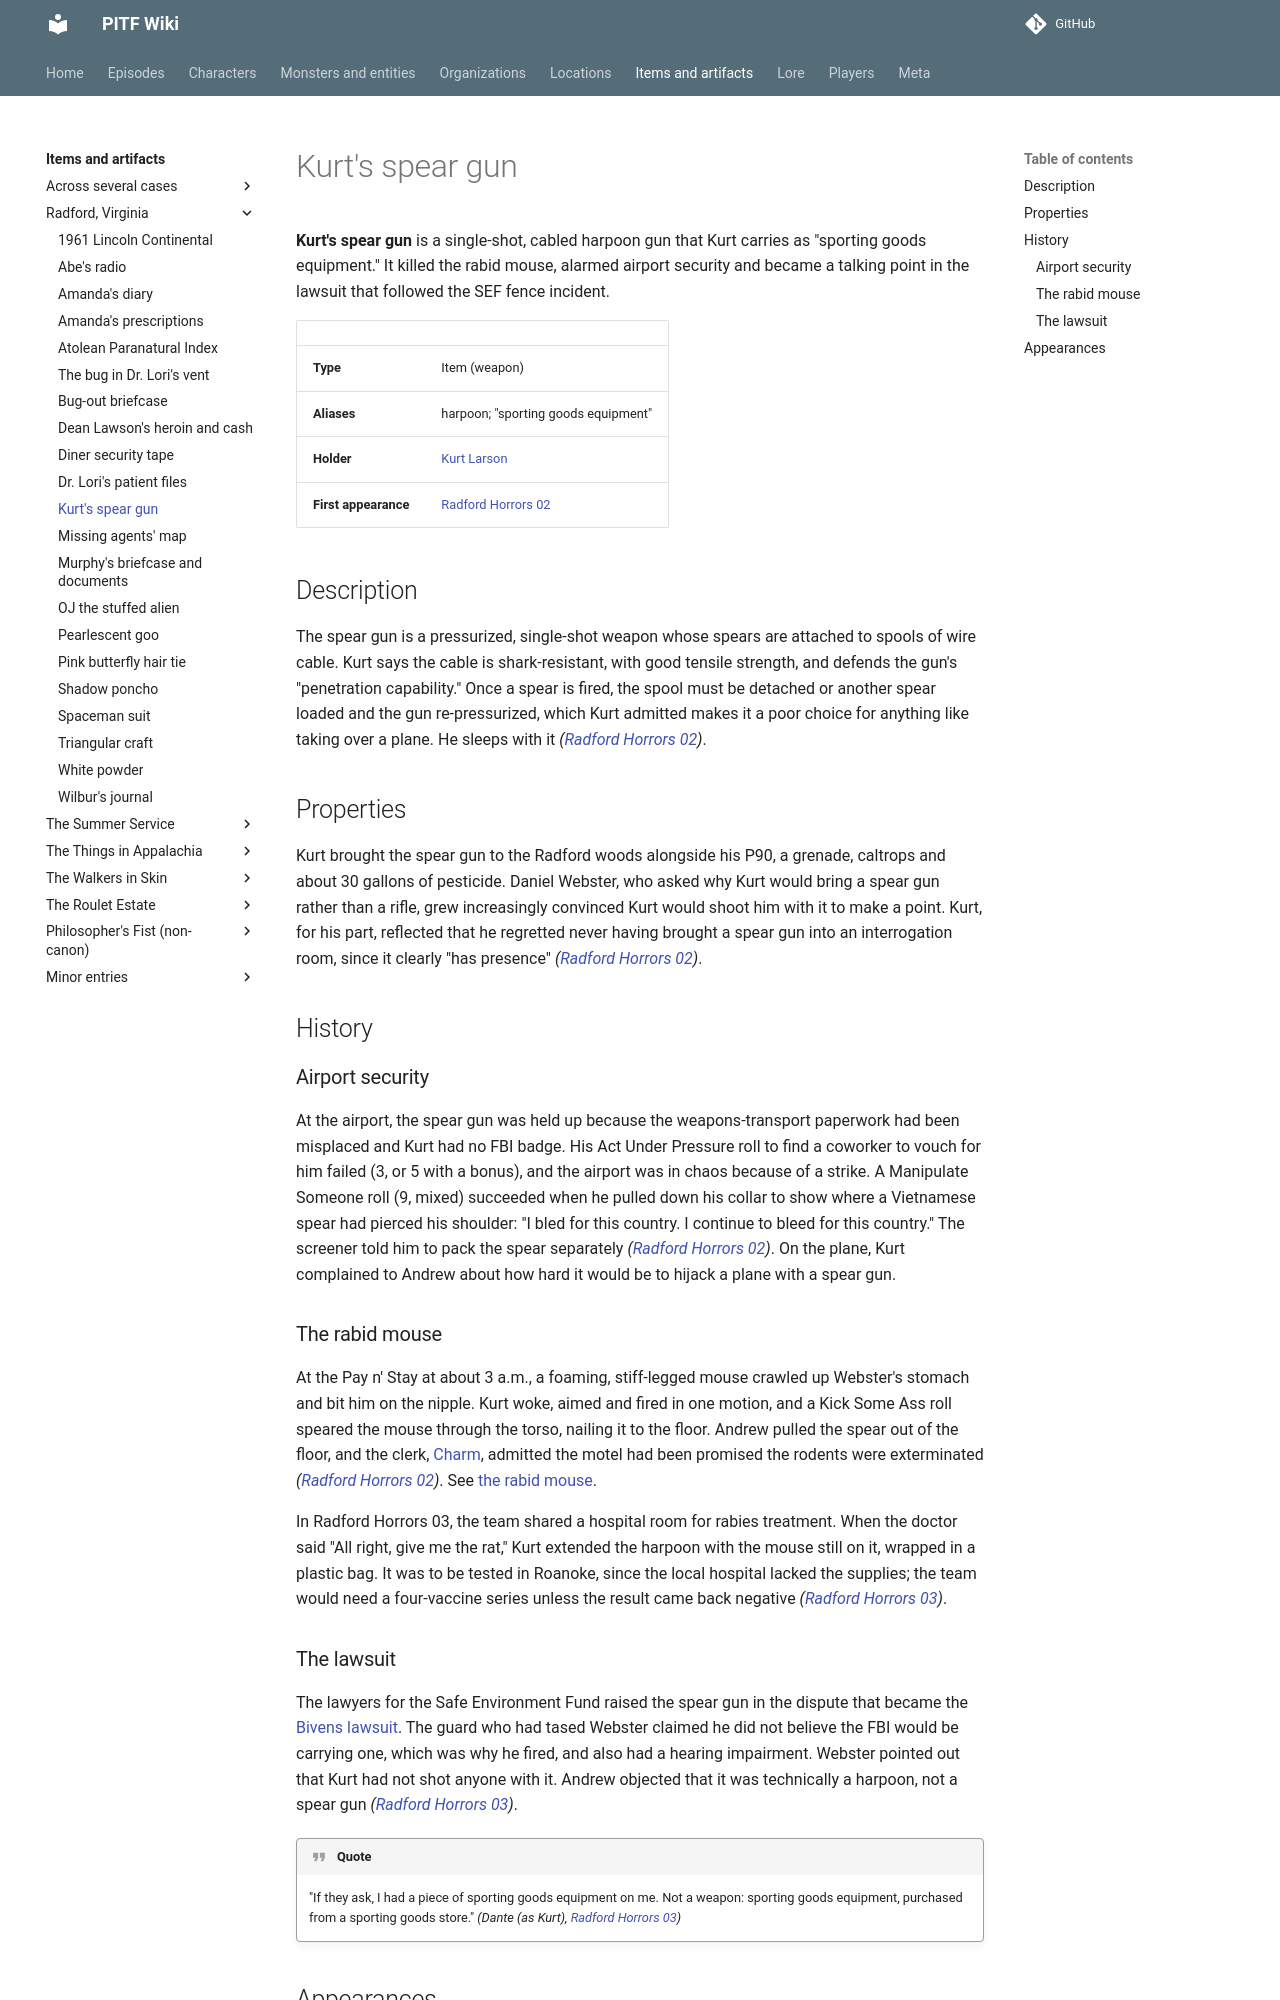

repository: AndreTInfante/pitf-wiki · page: items/spear-gun/index.html · generator: mkdocs

# Kurt's spear gun

**Kurt's spear gun** is a single-shot, cabled harpoon gun that Kurt carries as "sporting goods equipment." It killed the rabid mouse, alarmed airport security and became a talking point in the lawsuit that followed the SEF fence incident.

| | |
|---|---|
| **Type** | Item (weapon) |
| **Aliases** | harpoon; "sporting goods equipment" |
| **Holder** | [Kurt Larson](../characters/kurt-larson.md) |
| **First appearance** | [Radford Horrors 02](../episodes/radford-horrors/02.md) |

## Description

The spear gun is a pressurized, single-shot weapon whose spears are attached to spools of wire cable. Kurt says the cable is shark-resistant, with good tensile strength, and defends the gun's "penetration capability." Once a spear is fired, the spool must be detached or another spear loaded and the gun re-pressurized, which Kurt admitted makes it a poor choice for anything like taking over a plane. He sleeps with it *([Radford Horrors 02](../episodes/radford-horrors/02.md))*.

## Properties

Kurt brought the spear gun to the Radford woods alongside his P90, a grenade, caltrops and about 30 gallons of pesticide. Daniel Webster, who asked why Kurt would bring a spear gun rather than a rifle, grew increasingly convinced Kurt would shoot him with it to make a point. Kurt, for his part, reflected that he regretted never having brought a spear gun into an interrogation room, since it clearly "has presence" *([Radford Horrors 02](../episodes/radford-horrors/02.md))*.

## History

### Airport security

At the airport, the spear gun was held up because the weapons-transport paperwork had been misplaced and Kurt had no FBI badge. His Act Under Pressure roll to find a coworker to vouch for him failed (3, or 5 with a bonus), and the airport was in chaos because of a strike. A Manipulate Someone roll (9, mixed) succeeded when he pulled down his collar to show where a Vietnamese spear had pierced his shoulder: "I bled for this country. I continue to bleed for this country." The screener told him to pack the spear separately *([Radford Horrors 02](../episodes/radford-horrors/02.md))*. On the plane, Kurt complained to Andrew about how hard it would be to hijack a plane with a spear gun.

### The rabid mouse

At the Pay n' Stay at about 3 a.m., a foaming, stiff-legged mouse crawled up Webster's stomach and bit him on the nipple. Kurt woke, aimed and fired in one motion, and a Kick Some Ass roll speared the mouse through the torso, nailing it to the floor. Andrew pulled the spear out of the floor, and the clerk, [Charm](../characters/charm.md), admitted the motel had been promised the rodents were exterminated *([Radford Horrors 02](../episodes/radford-horrors/02.md))*. See [the rabid mouse](../monsters/rabid-mouse.md).

In Radford Horrors 03, the team shared a hospital room for rabies treatment. When the doctor said "All right, give me the rat," Kurt extended the harpoon with the mouse still on it, wrapped in a plastic bag. It was to be tested in Roanoke, since the local hospital lacked the supplies; the team would need a four-vaccine series unless the result came back negative *([Radford Horrors 03](../episodes/radford-horrors/03.md))*.
